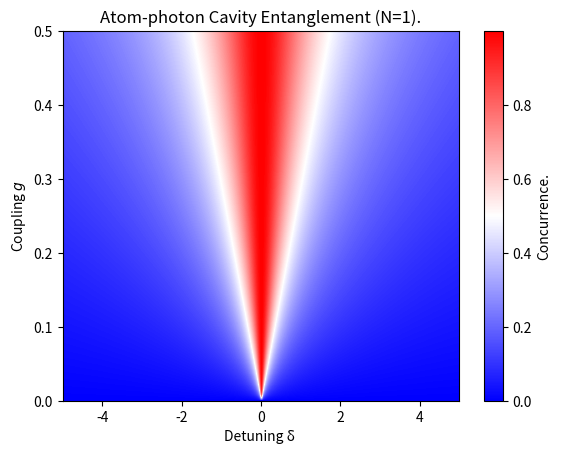
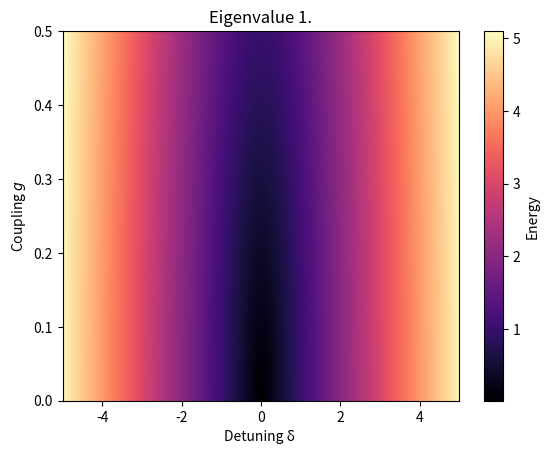

The script that saved these images, in order:
#Program to visualize the effects of detuning, coupling
import numpy as np
import matplotlib.pyplot as plt

Deltas = np.linspace(-5, 5, 400)
gs = np.linspace(0, 0.5, 300)
hjc = np.zeros((2,2),dtype=float)

C = np.zeros((len(Deltas), len(gs)))
grndstate = np.zeros((len(Deltas), len(gs)))

for i, Delta in enumerate(Deltas):
    for j, g in enumerate(gs):
        hjc[0][0]=Delta/2
        hjc[1][1]=-Delta/2
        hjc[0][1]=g
        hjc[1][0]=g
        evals,evecs = np.linalg.eigh(hjc)
        state = evecs[:,0] #obtaining the first eigenstate
        p_atom = np.abs(state[0])**2 ##obtaining state coefficients
        p_photon = 1-p_atom
        C[i,j] = 2*np.sqrt(p_atom*p_photon) #calculating the concurrence
        grndstate[i,j] = evals[1]-evals[0]
plt.imshow(C.T, cmap='bwr', extent=[Deltas[0], Deltas[-1], gs[0],gs[-1]], origin='lower', aspect='auto')       # color map

plt.colorbar(label='Concurrence.')
plt.xlabel('Detuning δ ')
plt.ylabel('Coupling $\it{g}$')
plt.title('Atom-photon Cavity Entanglement (N=1).')
plt.show()
plt.imshow(grndstate.T, cmap='magma', extent=[Deltas[0], Deltas[-1], gs[0],gs[-1]], origin='lower', aspect='auto')       # color map

plt.colorbar(label='Energy')
plt.xlabel('Detuning δ ')
plt.ylabel('Coupling $\it{g}$')
plt.title('Eigenvalue 1.')
plt.show()
